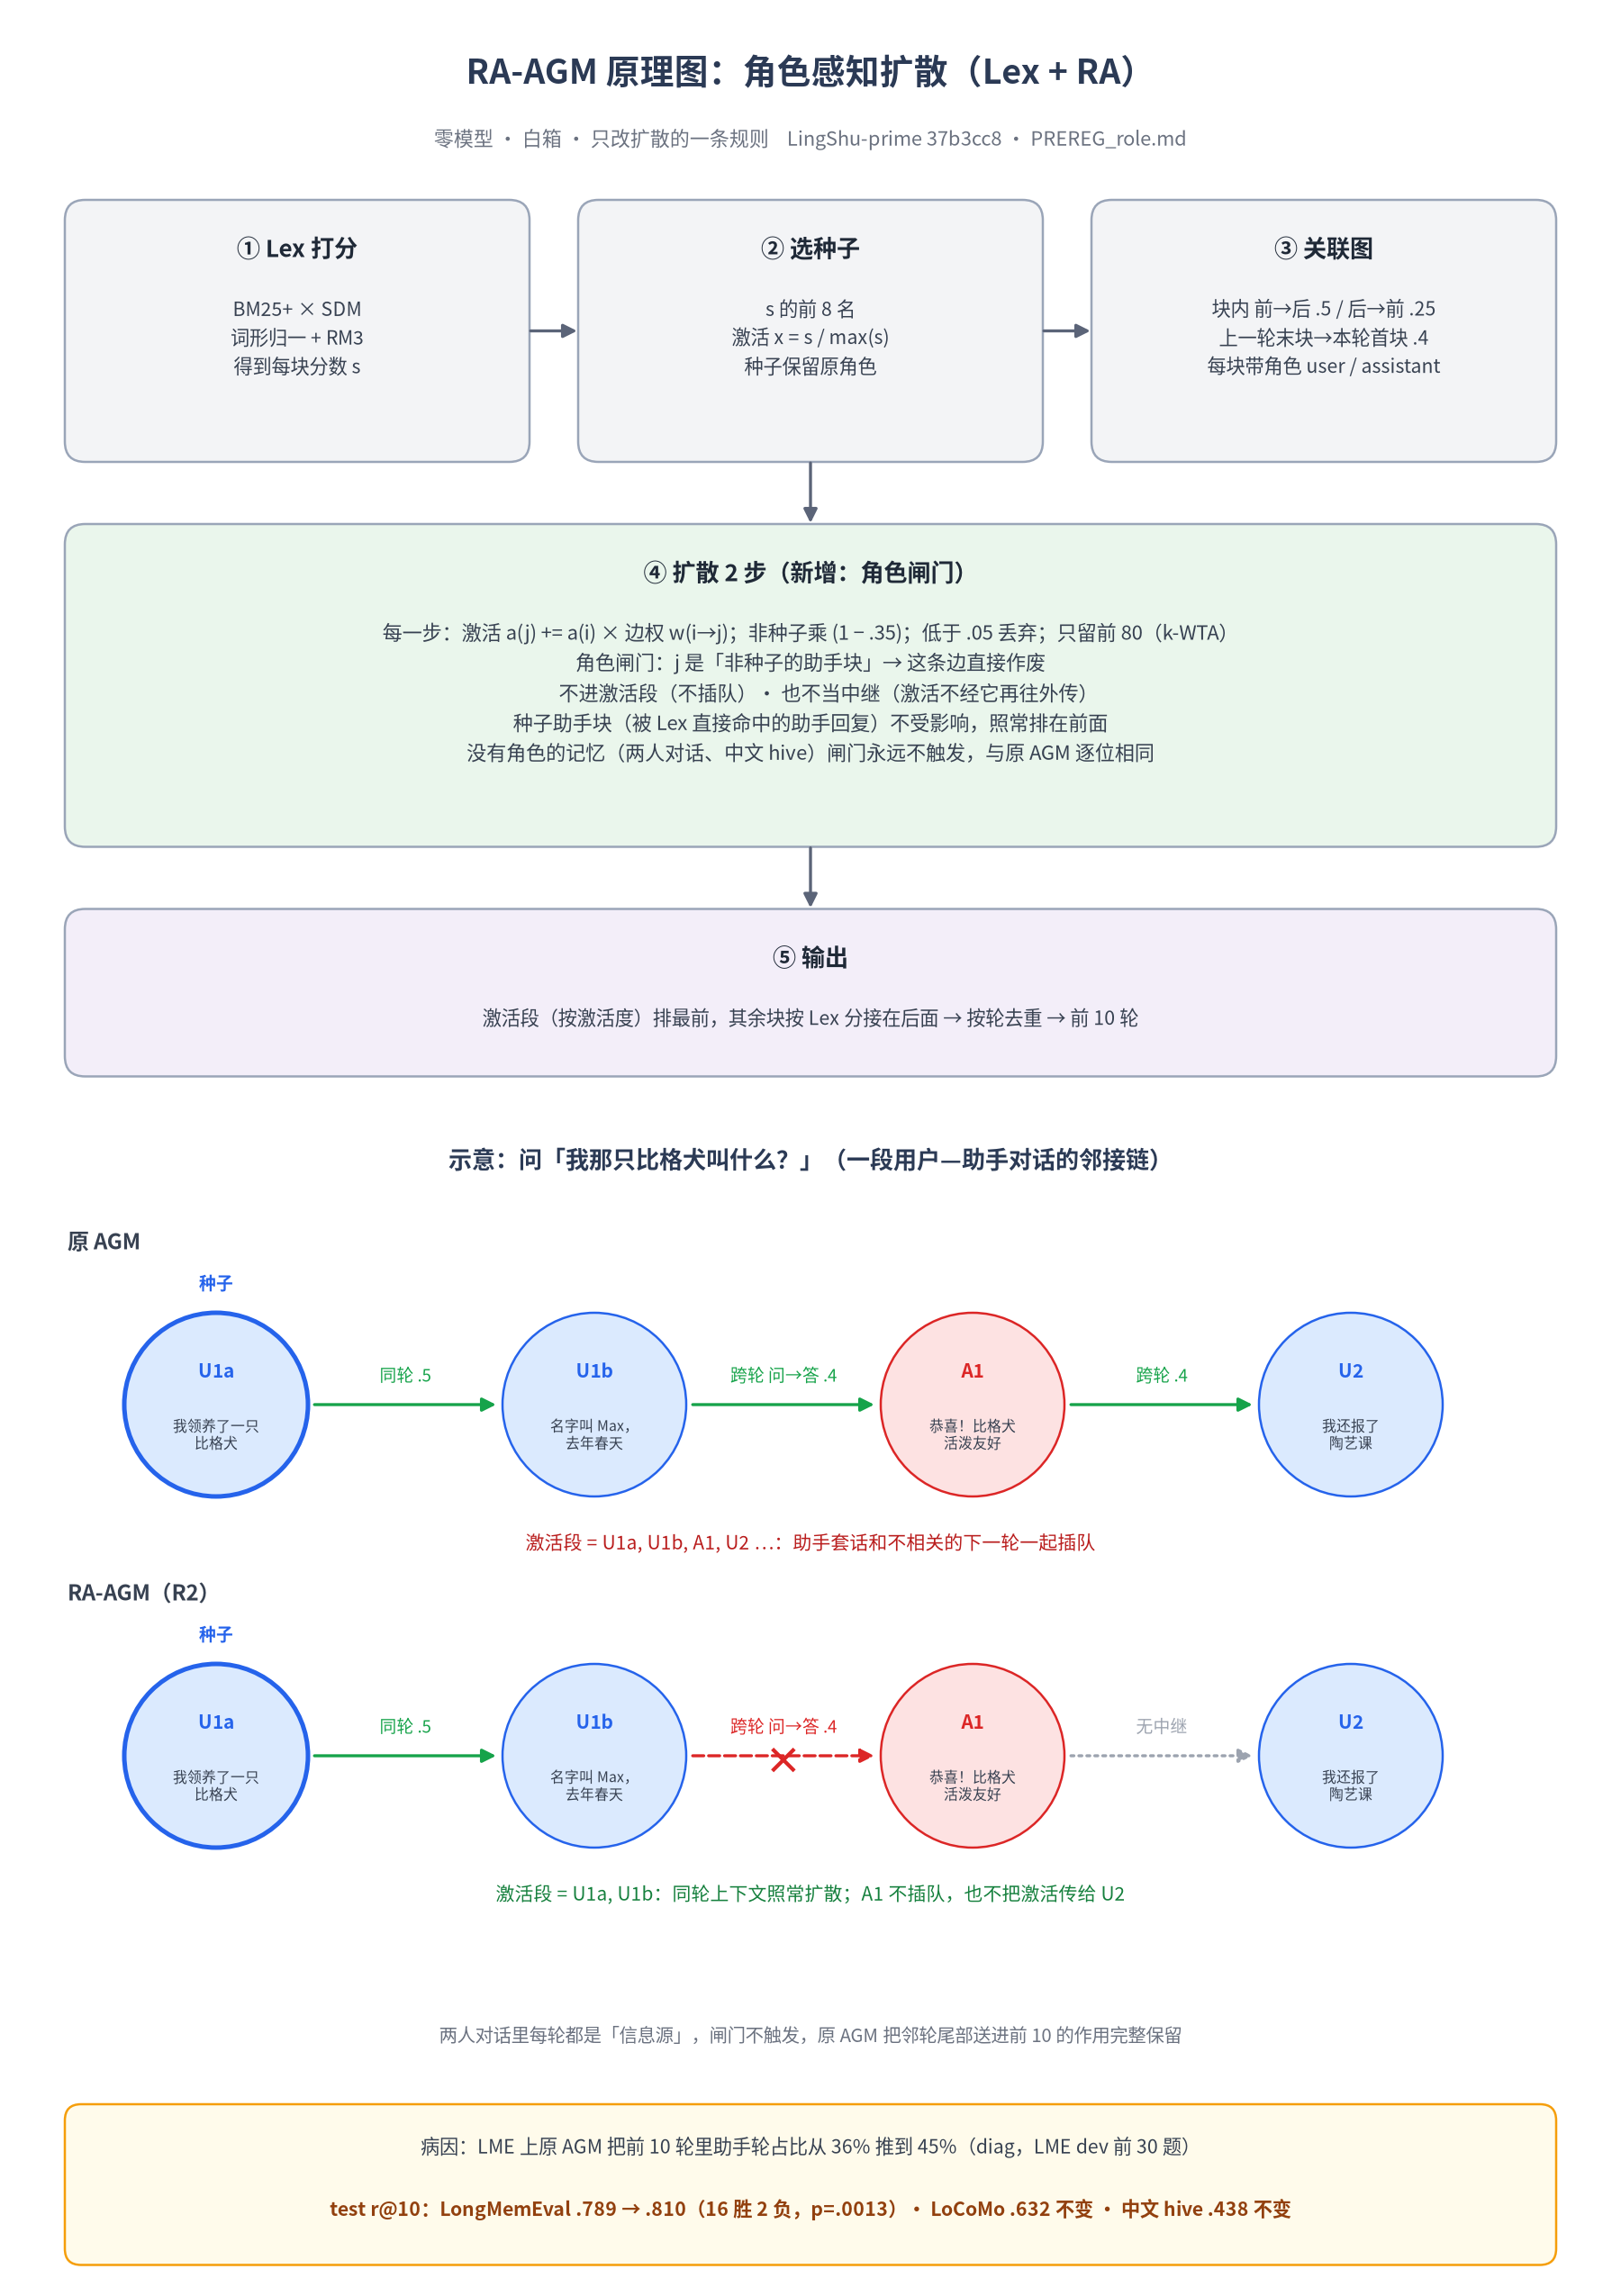

Here is the Python script that generated this plot:
# SPDX-License-Identifier: LicenseRef-TanPowasd-Proprietary
"""RA-AGM（Lex+RA，角色感知扩散）原理图。CJK_FONT_DIR=字体目录 python agm_ra_schematic.py"""
import os, pathlib
import matplotlib; matplotlib.use("Agg")
import matplotlib.pyplot as plt
from matplotlib import font_manager as fm
from matplotlib.patches import FancyBboxPatch, FancyArrowPatch, Circle
for f in ["NotoSansSC-Regular.otf", "NotoSansSC-Bold.otf"]:
    fm.fontManager.addfont(os.environ.get("CJK_FONT_DIR", ".") + "/" + f)
plt.rcParams["font.family"] = "Noto Sans SC"
W, H = 12, 17
fig = plt.figure(figsize=(W, H), dpi=150); ax = fig.add_axes([0, 0, 1, 1])
ax.set_xlim(0, W); ax.set_ylim(0, H); ax.axis("off")
G, GR, U, A, X = "#EAF6EC", "#F3F4F6", "#DBEAFE", "#FDE2E2", "#2B3A55"


def box(x, y, w, h, title, body, col, fs=10.2):
    ax.add_patch(FancyBboxPatch((x, y), w, h, boxstyle="round,pad=0.02,rounding_size=0.15", fc=col, ec="#9aa5b8", lw=1.2))
    ax.text(x + w / 2, y + h - 0.25, title, ha="center", va="top", fontsize=12.5, weight="bold", color="#1f2937")
    ax.text(x + w / 2, y + h - 0.68, body, ha="center", va="top", fontsize=fs, color="#374151", linespacing=1.5)


def arr(x1, y1, x2, y2, lab=None, col="#5b6478", ls="-", rad=0.0, lw=1.6):
    ax.add_patch(FancyArrowPatch((x1, y1), (x2, y2), arrowstyle="-|>", mutation_scale=15, lw=lw, color=col, ls=ls,
                                 connectionstyle=f"arc3,rad={rad}"))
    if lab:
        ax.text((x1 + x2) / 2, (y1 + y2) / 2 + 0.17, lab, fontsize=9, color=col, ha="center")


ax.text(W / 2, H - 0.4, "RA-AGM 原理图：角色感知扩散（Lex + RA）", ha="center", va="top", fontsize=18, weight="bold", color=X)
ax.text(W / 2, H - 0.95, "零模型 · 白箱 · 只改扩散的一条规则    LingShu-prime 37b3cc8 · PREREG_role.md", ha="center", va="top", fontsize=10.5, color="#6b7280")

# 流程
box(0.5, 13.6, 3.4, 1.9, "① Lex 打分", "BM25+ × SDM\n词形归一 + RM3\n得到每块分数 s", GR)
box(4.3, 13.6, 3.4, 1.9, "② 选种子", "s 的前 8 名\n激活 x = s / max(s)\n种子保留原角色", GR)
box(8.1, 13.6, 3.4, 1.9, "③ 关联图", "块内 前→后 .5 / 后→前 .25\n上一轮末块→本轮首块 .4\n每块带角色 user / assistant", GR)
arr(3.9, 14.55, 4.3, 14.55); arr(7.7, 14.55, 8.1, 14.55)
box(0.5, 10.75, 11, 2.35, "④ 扩散 2 步（新增：角色闸门）",
    "每一步：激活 a(j) += a(i) × 边权 w(i→j)；非种子乘 (1 − .35)；低于 .05 丢弃；只留前 80（k-WTA）\n"
    "角色闸门：j 是「非种子的助手块」→ 这条边直接作废\n"
    "        不进激活段（不插队）· 也不当中继（激活不经它再往外传）\n"
    "种子助手块（被 Lex 直接命中的助手回复）不受影响，照常排在前面\n"
    "没有角色的记忆（两人对话、中文 hive）闸门永远不触发，与原 AGM 逐位相同", G, fs=10.6)
arr(6, 13.6, 6, 13.1)
box(0.5, 9.05, 11, 1.2, "⑤ 输出",
    "激活段（按激活度）排最前，其余块按 Lex 分接在后面 → 按轮去重 → 前 10 轮", "#F3EEF9")
arr(6, 10.75, 6, 10.25)

# 示意图
ax.text(W / 2, 8.35, "示意：问「我那只比格犬叫什么？」（一段用户—助手对话的邻接链）", ha="center", fontsize=12.5, weight="bold", color=X)
rows = [(6.6, "原 AGM", False), (4.0, "RA-AGM（R2）", True)]
names = [("U1a", "我领养了一只\n比格犬", U), ("U1b", "名字叫 Max，\n去年春天", U), ("A1", "恭喜！比格犬\n活泼友好", A), ("U2", "我还报了\n陶艺课", U)]
xs = [1.6, 4.4, 7.2, 10.0]
for y, title, blocked in rows:
    ax.text(0.5, y + 1.15, title, fontsize=11.5, weight="bold", color="#374151")
    for k, ((n, t, c), x) in enumerate(zip(names, xs)):
        rc = "#2563eb" if n.startswith("U") else "#dc2626"
        seed = k == 0
        ax.add_patch(Circle((x, y), 0.68, fc=c, ec=rc, lw=2.4 if seed else 1.2))
        ax.text(x, y + 0.2, n, ha="center", fontsize=10, weight="bold", color=rc)
        ax.text(x, y - 0.22, t, ha="center", va="center", fontsize=7.6, color="#374151", linespacing=1.2)
        if seed:
            ax.text(x, y + 0.85, "种子", ha="center", fontsize=9, weight="bold", color="#2563eb")
    labs = ["同轮 .5", "跨轮 问→答 .4", "跨轮 .4"]
    for k in range(3):
        x1, x2 = xs[k] + 0.7, xs[k + 1] - 0.7
        if not blocked:
            arr(x1, y, x2, y, labs[k], "#16a34a")
        elif k == 0:
            arr(x1, y, x2, y, labs[k], "#16a34a")
        elif k == 1:
            arr(x1, y, x2, y, labs[k], "#dc2626", "--")
            ax.text((x1 + x2) / 2, y - 0.03, "×", ha="center", va="center", fontsize=20, color="#dc2626", weight="bold")
        else:
            arr(x1, y, x2, y, "无中继", "#9ca3af", ":")
    sub = ("激活段 = U1a, U1b, A1, U2 …：助手套话和不相关的下一轮一起插队" if not blocked else
           "激活段 = U1a, U1b：同轮上下文照常扩散；A1 不插队，也不把激活传给 U2")
    ax.text(W / 2, y - 0.95, sub, ha="center", va="top", fontsize=10, color="#b91c1c" if not blocked else "#15803d")
ax.text(W / 2, 2.0, "两人对话里每轮都是「信息源」，闸门不触发，原 AGM 把邻轮尾部送进前 10 的作用完整保留",
        ha="center", va="top", fontsize=9.8, color="#6b7280")

# 读数
ax.add_patch(FancyBboxPatch((0.5, 0.25), 11, 1.15, boxstyle="round,pad=0.02,rounding_size=0.12", fc="#FFFBEB", ec="#f59e0b", lw=1.2))
ax.text(W / 2, 1.18, "病因：LME 上原 AGM 把前 10 轮里助手轮占比从 36% 推到 45%（diag，LME dev 前 30 题）",
        ha="center", va="top", fontsize=10.2, color="#374151")
ax.text(W / 2, 0.72, "test r@10：LongMemEval .789 → .810（16 胜 2 负，p=.0013）· LoCoMo .632 不变 · 中文 hive .438 不变",
        ha="center", va="top", fontsize=10.2, weight="bold", color="#92400e")
fig.savefig(pathlib.Path(__file__).with_suffix(".png")); print("ok")
